Run: headless pygame with SDL's dummy video driver; simulated clock (each Clock.tick advances the game by its frame time, no real sleeping); random seed 0; keys injected as events and as key.get_pressed() state; mouse plan: one left click at the window centre at the start of phase 2, then a move to the lower-right quarter at the start of phase 3.
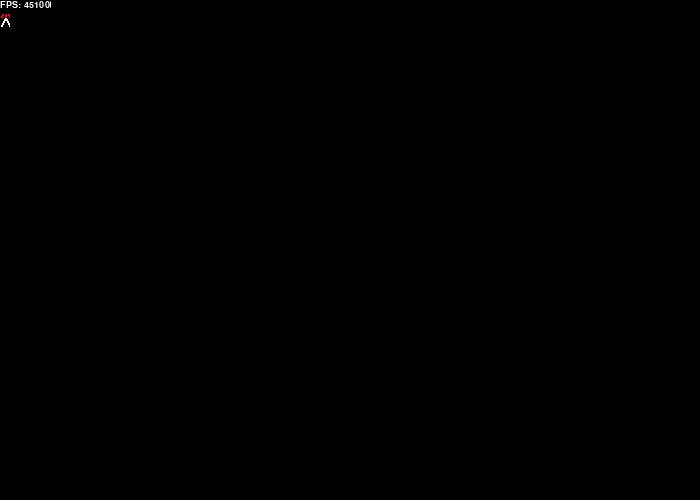
Frame 1 of 4 · flips 1–60 · no input
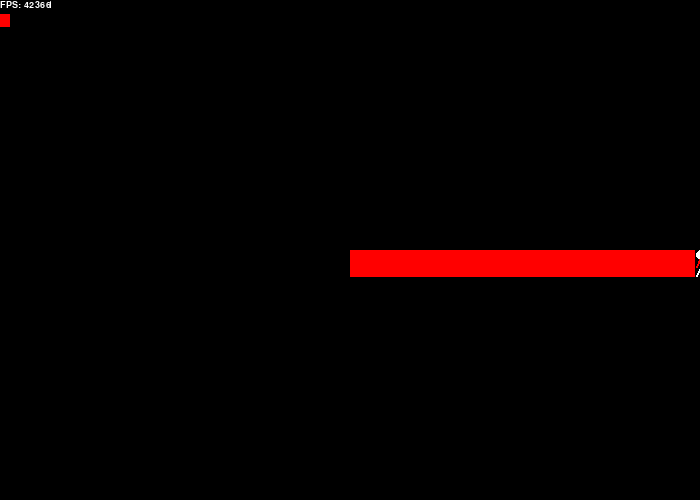
Frame 2 of 4 · flips 61–180 · clicked the window centre · tapped SPACE, RETURN · held RIGHT (→), D
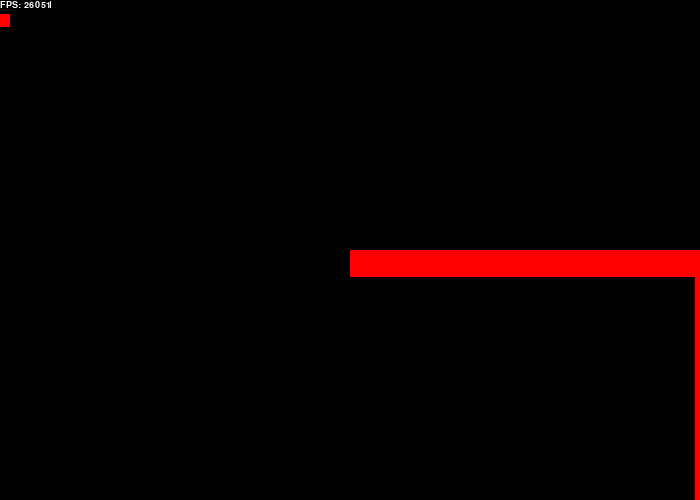
Frame 3 of 4 · flips 181–300 · moved the mouse to the lower-right quarter · held DOWN (↓), S
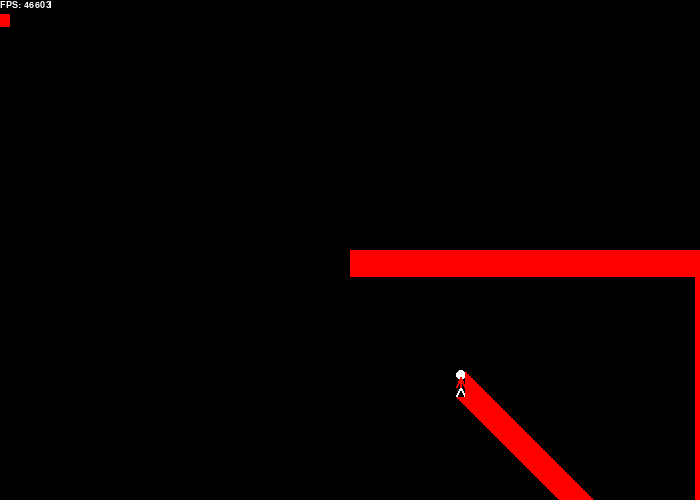
Frame 4 of 4 · flips 301–420 · held LEFT (←), A, UP (↑), W

The pygame program that drew these frames:

"""
Move a character around a 2D canvas, painting where it goes.
Controlled by arrow keys, mouse, or joystick hat (if joystick is connected)
"""

import pygame
import time
import math

# Colour presets
WHITE = 255, 255, 255
RED = 255, 0, 0
GREEN = 0, 255, 0
BLUE = 0, 0, 255
BLACK = 0, 0, 0

# Parameters
SCREEN = 700, 500
FPS = 60
SPEED = 3


def draw_stick_figure(colour):
    s = pygame.Surface((10, 27))
    # Head
    pygame.draw.ellipse(s, WHITE, [1, 0, 10, 10], 0)
    # Legs
    pygame.draw.line(s, WHITE, [5, 17], [10, 27], 2)
    pygame.draw.line(s, WHITE, [5, 17], [0, 27], 2)
    # Body
    pygame.draw.line(s, colour, [5, 17], [5, 7], 2)
    # Arms
    pygame.draw.line(s, colour, [5, 7], [9, 17], 2)
    pygame.draw.line(s, colour, [5, 7], [1, 17], 2)
    return s


def get_keyboard_direction(event):
    if event.key == pygame.K_LEFT:
        return -1, 0
    elif event.key == pygame.K_RIGHT:
        return 1, 0
    elif event.key == pygame.K_UP:
        return 0, -1
    elif event.key == pygame.K_DOWN:
        return 0, 1


def game():
    # Initialise, create display, initialise clock
    pygame.init()
    joystick = None
    if pygame.joystick.get_count() > 0:
        joystick = pygame.joystick.Joystick(0)
        joystick.init()

    screen = pygame.display.set_mode(SCREEN)
    pygame.display.set_caption("mouse animation")
    font = pygame.font.SysFont("arial", 14)

    clock = pygame.time.Clock()

    # Program initialisation, first frame logic
    start_time = time.time()
    figure = draw_stick_figure(RED)
    fps_rect = (0, 0, 50, 14)
    current_rect = pygame.Rect((0, 0, figure.get_width(), figure.get_height()))
    direction = [0, 0]

    screen.fill(BLACK)
    pygame.display.flip()

    # Program loop
    done = False
    while not done:
        # FPS calculator
        try:
            current_fps = int(1/(time.time() - start_time))
        except ZeroDivisionError:
            current_fps = 0
        start_time = time.time()

        # Game logic
        for event in pygame.event.get():
            if event.type == pygame.QUIT:
                done = True
            if joystick:
                if event.type == pygame.JOYHATMOTION:
                    if event.hat == 0:
                        direction[0] = event.value[0]
                        direction[1] = -event.value[1]
            else:
                if event.type == pygame.KEYDOWN:
                    key_direction = get_keyboard_direction(event)
                    if key_direction:
                        direction[0] += key_direction[0]
                        direction[1] += key_direction[1]
                elif event.type == pygame.KEYUP:
                    key_direction = get_keyboard_direction(event)
                    if key_direction:
                        direction[0] -= key_direction[0]
                        direction[1] -= key_direction[1]

        x_offset, y_offset = 0, 0
        if pygame.mouse.get_pressed()[0]:
            mouse_x, mouse_y = pygame.mouse.get_pos()
            x_offset = mouse_x - current_rect.left
            y_offset = mouse_y - current_rect.top
        else:
            x_offset += direction[0] * SPEED
            y_offset += direction[1] * SPEED
            if abs(direction[0]) + abs(direction[1]) >= 2:
                x_offset /= math.sqrt(2)
                y_offset /= math.sqrt(2)

        previous_rect = current_rect.copy()
        current_rect.move_ip(x_offset, y_offset)

        # Drawing
        pygame.draw.rect(screen, RED, previous_rect)  # Erase figure at old position
        screen.blit(figure, current_rect)  # Draw figure at new position

        pygame.draw.rect(screen, BLACK, fps_rect)
        text = font.render("FPS: " + str(current_fps), True, WHITE)
        screen.blit(text, (0, 0))

        # Update display
        pygame.display.update((previous_rect, current_rect, fps_rect))

        # Limit framerate
        clock.tick(FPS)
    pygame.quit()


if __name__ == '__main__':
    game()
